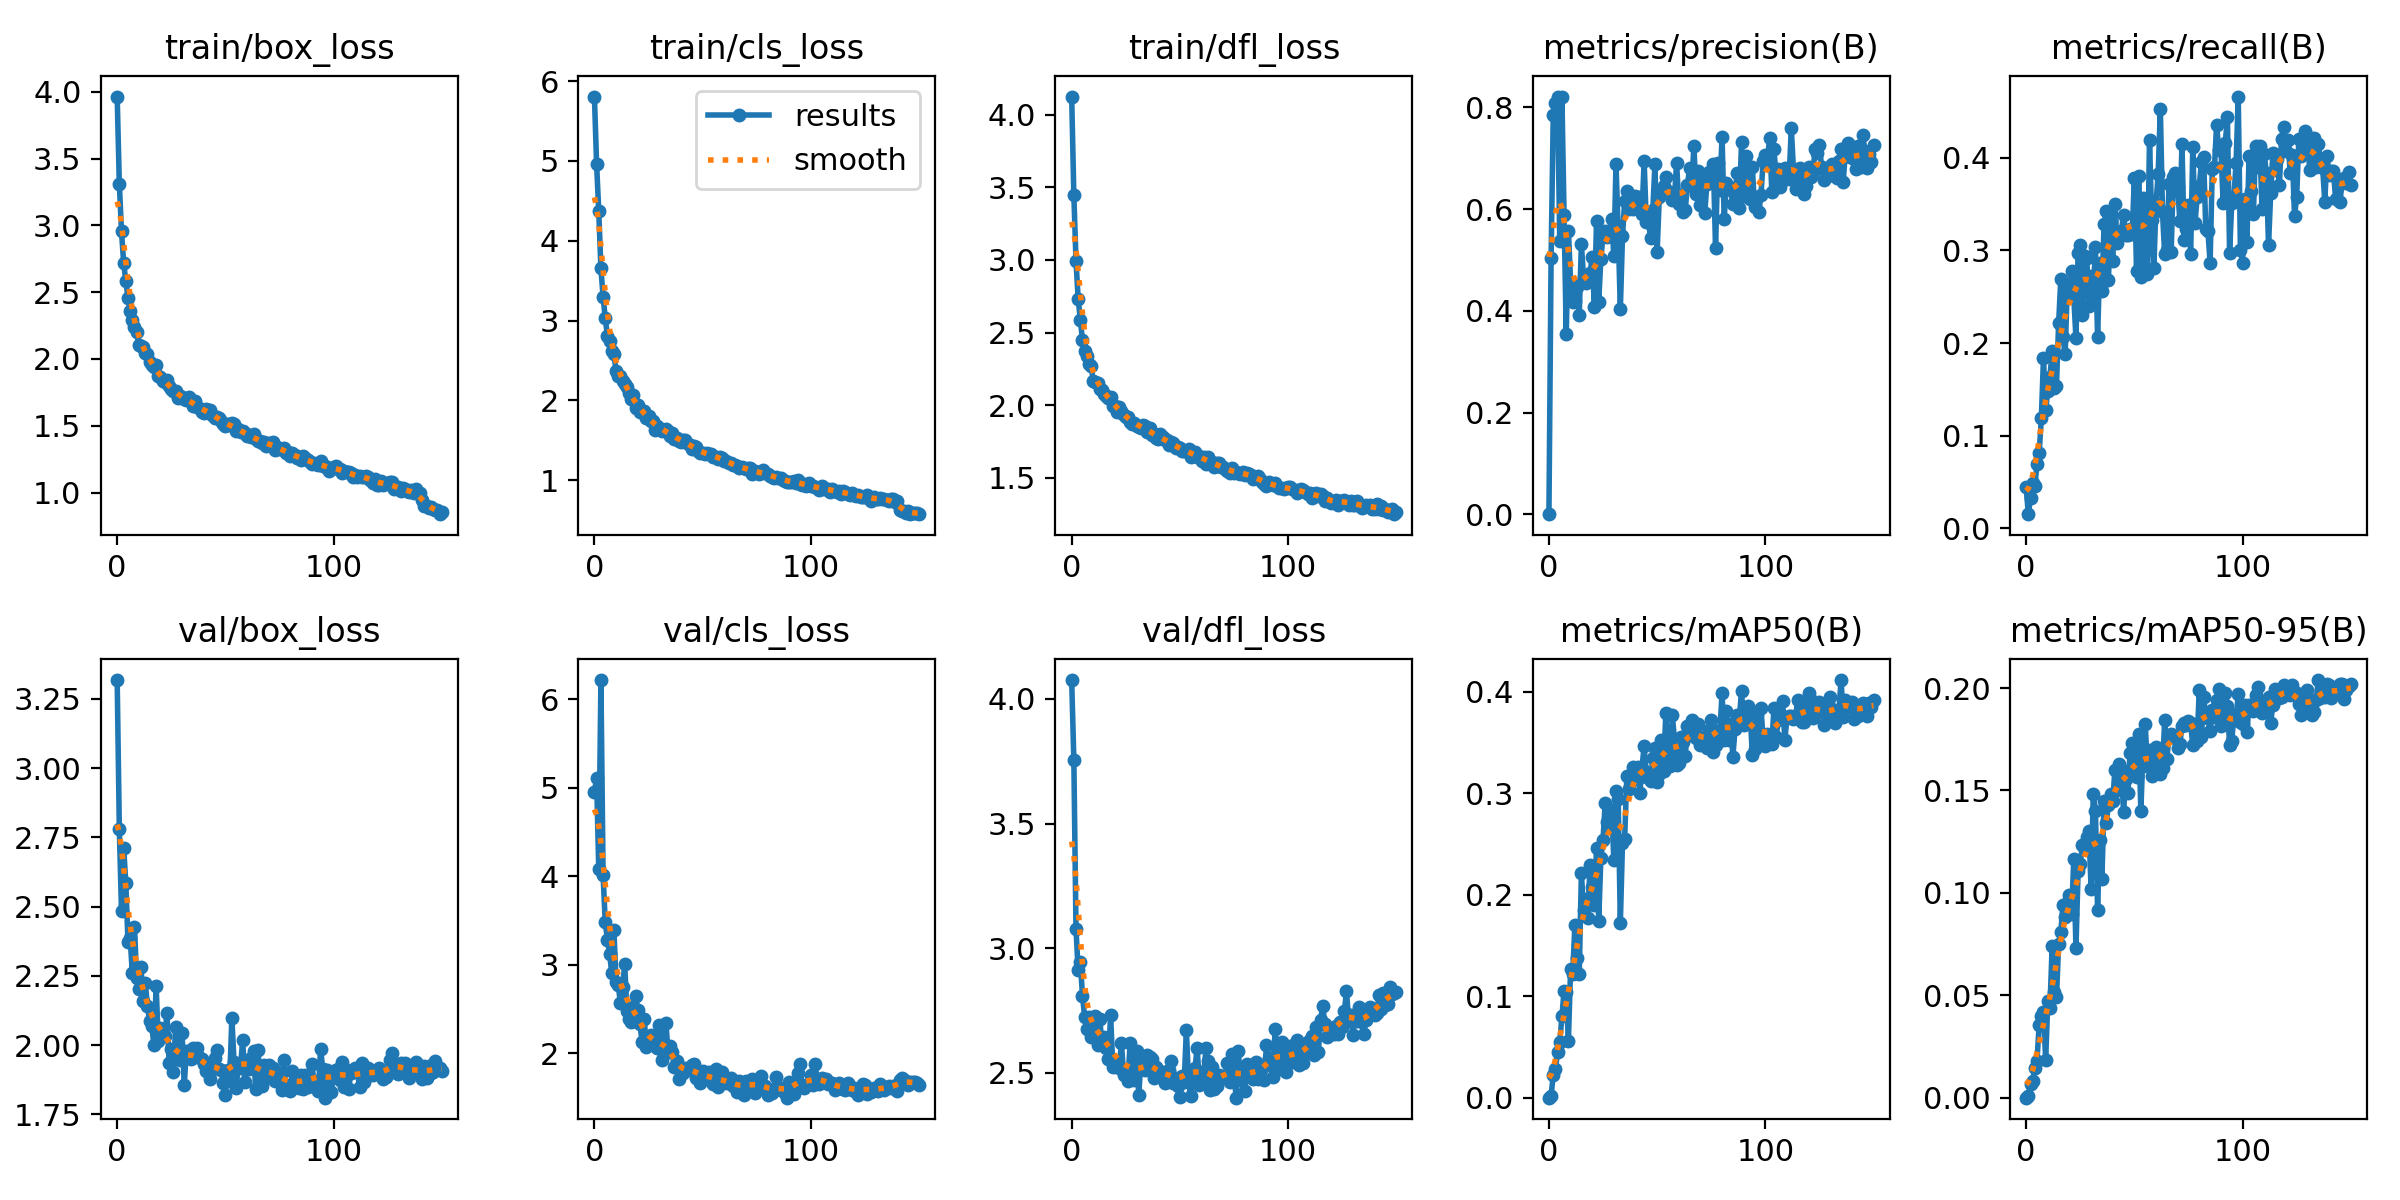

The data file committed next to this chart (first rows):
epoch, train/box_loss, train/cls_loss, train/dfl_loss, metrics/precision(B), metrics/recall(B), metrics/mAP50(B), metrics/mAP50-95(B), val/box_loss, val/cls_loss, val/dfl_loss, lr/pg0, lr/pg1, lr/pg2
0, 3.966, 5.806, 4.124, 0.00021, 0.04453, 0.00013, 3e-05, 3.318, 4.955, 4.076, 0.0004125, 0.0004125, 0.0004125
1, 3.311, 4.963, 3.449, 0.5039, 0.01526, 0.00211, 0.00066, 2.779, 5.108, 3.757, 0.0008237, 0.0008237, 0.0008237
2, 2.955, 4.374, 2.993, 0.7854, 0.03286, 0.0223, 0.00678, 2.484, 4.082, 3.076, 0.001229, 0.001229, 0.001229
3, 2.72, 3.654, 2.733, 0.8089, 0.04844, 0.02868, 0.00802, 2.713, 6.22, 2.91, 0.001225, 0.001225, 0.001225
4, 2.583, 3.297, 2.588, 0.8201, 0.04577, 0.04471, 0.0144, 2.584, 4.017, 2.944, 0.001225, 0.001225, 0.001225
5, 2.458, 3.034, 2.446, 0.5365, 0.06925, 0.0545, 0.01806, 2.372, 3.481, 2.808, 0.001217, 0.001217, 0.001217
6, 2.36, 2.808, 2.375, 0.8211, 0.08099, 0.08047, 0.03561, 2.387, 3.279, 2.723, 0.001209, 0.001209, 0.001209
7, 2.294, 2.742, 2.341, 0.5884, 0.1185, 0.1054, 0.04005, 2.26, 3.123, 2.676, 0.001201, 0.001201, 0.001201
8, 2.239, 2.613, 2.287, 0.3536, 0.1834, 0.104, 0.04199, 2.425, 2.908, 2.723, 0.001193, 0.001193, 0.001193
9, 2.203, 2.58, 2.269, 0.5577, 0.1278, 0.056, 0.01845, 2.241, 3.395, 2.642, 0.001184, 0.001184, 0.001184
10, 2.106, 2.368, 2.167, 0.4573, 0.1482, 0.1264, 0.04706, 2.204, 2.803, 2.693, 0.001176, 0.001176, 0.001176
11, 2.099, 2.311, 2.163, 0.4165, 0.1637, 0.1222, 0.04396, 2.282, 2.768, 2.726, 0.001168, 0.001168, 0.001168
12, 2.091, 2.31, 2.155, 0.4184, 0.1915, 0.1704, 0.07402, 2.159, 2.569, 2.612, 0.00116, 0.00116, 0.00116
13, 2.048, 2.237, 2.115, 0.4469, 0.1519, 0.1378, 0.05141, 2.224, 2.747, 2.717, 0.001152, 0.001152, 0.001152
14, 2.038, 2.204, 2.106, 0.3916, 0.1534, 0.1216, 0.04909, 2.14, 3.002, 2.609, 0.001143, 0.001143, 0.001143
15, 1.977, 2.173, 2.079, 0.5304, 0.2215, 0.221, 0.07494, 2.086, 2.472, 2.643, 0.001135, 0.001135, 0.001135
16, 1.958, 2.094, 2.063, 0.4646, 0.2686, 0.1846, 0.08087, 2.069, 2.381, 2.598, 0.001127, 0.001127, 0.001127
17, 1.938, 2.022, 2.051, 0.4551, 0.2067, 0.1956, 0.09418, 1.999, 2.347, 2.556, 0.001119, 0.001119, 0.001119
18, 1.958, 2.067, 2.058, 0.4666, 0.1878, 0.1767, 0.0882, 2.213, 2.519, 2.73, 0.001111, 0.001111, 0.001111
19, 1.87, 1.905, 1.996, 0.4741, 0.2601, 0.2296, 0.09528, 2.015, 2.648, 2.524, 0.001102, 0.001102, 0.001102
20, 1.864, 1.943, 1.994, 0.5052, 0.2552, 0.208, 0.09881, 2.063, 2.492, 2.542, 0.001094, 0.001094, 0.001094
21, 1.835, 1.853, 1.956, 0.4067, 0.2775, 0.1897, 0.08984, 2.035, 2.33, 2.544, 0.001086, 0.001086, 0.001086
22, 1.824, 1.853, 1.986, 0.5755, 0.2498, 0.2456, 0.1165, 2.034, 2.127, 2.521, 0.001078, 0.001078, 0.001078
23, 1.842, 1.87, 1.963, 0.4179, 0.2055, 0.174, 0.07293, 2.116, 2.386, 2.618, 0.00107, 0.00107, 0.00107
24, 1.798, 1.781, 1.931, 0.5021, 0.2973, 0.2363, 0.1109, 1.937, 2.067, 2.49, 0.001061, 0.001061, 0.001061
25, 1.777, 1.807, 1.922, 0.5478, 0.3056, 0.2539, 0.1142, 1.985, 2.159, 2.513, 0.001053, 0.001053, 0.001053
26, 1.762, 1.746, 1.919, 0.557, 0.2301, 0.2901, 0.1236, 1.902, 2.207, 2.467, 0.001045, 0.001045, 0.001045
27, 1.76, 1.737, 1.883, 0.5442, 0.2943, 0.2715, 0.1216, 2.067, 2.134, 2.618, 0.001037, 0.001037, 0.001037
28, 1.707, 1.627, 1.873, 0.5576, 0.2918, 0.2664, 0.1272, 1.962, 2.144, 2.496, 0.001029, 0.001029, 0.001029
29, 1.725, 1.684, 1.878, 0.5809, 0.2395, 0.2838, 0.1303, 1.946, 2.054, 2.472, 0.00102, 0.00102, 0.00102
30, 1.712, 1.658, 1.857, 0.5076, 0.2722, 0.2345, 0.102, 2.043, 2.313, 2.585, 0.001012, 0.001012, 0.001012
31, 1.697, 1.619, 1.852, 0.6879, 0.2512, 0.302, 0.148, 1.857, 1.916, 2.412, 0.001004, 0.001004, 0.001004
32, 1.69, 1.623, 1.846, 0.5582, 0.3034, 0.2947, 0.14, 1.98, 1.987, 2.545, 0.0009959, 0.0009959, 0.0009959
33, 1.719, 1.643, 1.867, 0.4034, 0.2063, 0.1724, 0.09186, 1.98, 2.345, 2.521, 0.0009877, 0.0009877, 0.0009877
34, 1.69, 1.615, 1.857, 0.5468, 0.2859, 0.2514, 0.126, 1.949, 2.029, 2.511, 0.0009796, 0.0009796, 0.0009796
35, 1.649, 1.547, 1.819, 0.6157, 0.2556, 0.2551, 0.1066, 1.99, 2.083, 2.569, 0.0009714, 0.0009714, 0.0009714
36, 1.686, 1.593, 1.842, 0.6347, 0.3284, 0.317, 0.1449, 1.956, 2.011, 2.564, 0.0009632, 0.0009632, 0.0009632
37, 1.639, 1.52, 1.794, 0.6006, 0.3423, 0.3044, 0.1343, 1.991, 1.838, 2.553, 0.000955, 0.000955, 0.000955
38, 1.63, 1.53, 1.805, 0.6241, 0.2682, 0.3154, 0.1427, 1.958, 1.912, 2.478, 0.0009468, 0.0009468, 0.0009468
39, 1.605, 1.488, 1.776, 0.5998, 0.3315, 0.3256, 0.1482, 1.948, 1.702, 2.522, 0.0009386, 0.0009386, 0.0009386
40, 1.594, 1.475, 1.767, 0.6255, 0.2883, 0.3144, 0.1446, 1.93, 1.82, 2.51, 0.0009304, 0.0009304, 0.0009304
41, 1.628, 1.501, 1.806, 0.6235, 0.3505, 0.3259, 0.16, 1.908, 1.774, 2.482, 0.0009222, 0.0009222, 0.0009222
42, 1.616, 1.503, 1.78, 0.5979, 0.3079, 0.3003, 0.1501, 1.923, 1.827, 2.503, 0.000914, 0.000914, 0.000914
43, 1.621, 1.461, 1.763, 0.5894, 0.3165, 0.3246, 0.163, 1.876, 1.812, 2.46, 0.0009058, 0.0009058, 0.0009058
44, 1.583, 1.435, 1.764, 0.6935, 0.321, 0.3464, 0.1602, 1.922, 1.825, 2.492, 0.0008976, 0.0008976, 0.0008976
45, 1.556, 1.388, 1.724, 0.5748, 0.3385, 0.3155, 0.1396, 1.953, 1.864, 2.511, 0.0008894, 0.0008894, 0.0008894
46, 1.569, 1.427, 1.744, 0.5754, 0.3164, 0.3196, 0.1556, 1.981, 1.871, 2.547, 0.0008812, 0.0008812, 0.0008812
47, 1.555, 1.418, 1.743, 0.5427, 0.3169, 0.3118, 0.1487, 1.914, 1.716, 2.458, 0.000873, 0.000873, 0.000873
48, 1.536, 1.363, 1.708, 0.5978, 0.3229, 0.3345, 0.1684, 1.909, 1.765, 2.479, 0.0008648, 0.0008648, 0.0008648
49, 1.514, 1.337, 1.712, 0.6882, 0.3182, 0.3447, 0.1731, 1.864, 1.658, 2.445, 0.0008566, 0.0008566, 0.0008566
50, 1.494, 1.34, 1.704, 0.5146, 0.3783, 0.3108, 0.16, 1.819, 1.801, 2.404, 0.0008484, 0.0008484, 0.0008484
51, 1.514, 1.325, 1.689, 0.6239, 0.2781, 0.3193, 0.1566, 1.91, 1.728, 2.487, 0.0008402, 0.0008402, 0.0008402
52, 1.503, 1.339, 1.688, 0.6311, 0.3801, 0.3525, 0.1777, 1.87, 1.774, 2.464, 0.000832, 0.000832, 0.000832
53, 1.522, 1.327, 1.683, 0.6458, 0.2711, 0.3218, 0.14, 2.099, 1.784, 2.671, 0.0008238, 0.0008238, 0.0008238
54, 1.514, 1.332, 1.7, 0.6628, 0.3569, 0.3788, 0.1704, 1.938, 1.684, 2.466, 0.0008157, 0.0008157, 0.0008157
55, 1.458, 1.289, 1.645, 0.6323, 0.3012, 0.3294, 0.1827, 1.844, 1.645, 2.407, 0.0008075, 0.0008075, 0.0008075
56, 1.477, 1.292, 1.671, 0.6342, 0.2742, 0.3268, 0.162, 1.933, 1.816, 2.499, 0.0007993, 0.0007993, 0.0007993
57, 1.455, 1.27, 1.679, 0.6168, 0.4193, 0.3772, 0.1696, 1.919, 1.612, 2.518, 0.0007911, 0.0007911, 0.0007911
58, 1.457, 1.292, 1.645, 0.6203, 0.3325, 0.3532, 0.1569, 2.02, 1.68, 2.601, 0.0007829, 0.0007829, 0.0007829
59, 1.448, 1.28, 1.648, 0.6913, 0.2811, 0.3273, 0.1633, 1.868, 1.783, 2.449, 0.0007747, 0.0007747, 0.0007747
... 91 more rows
